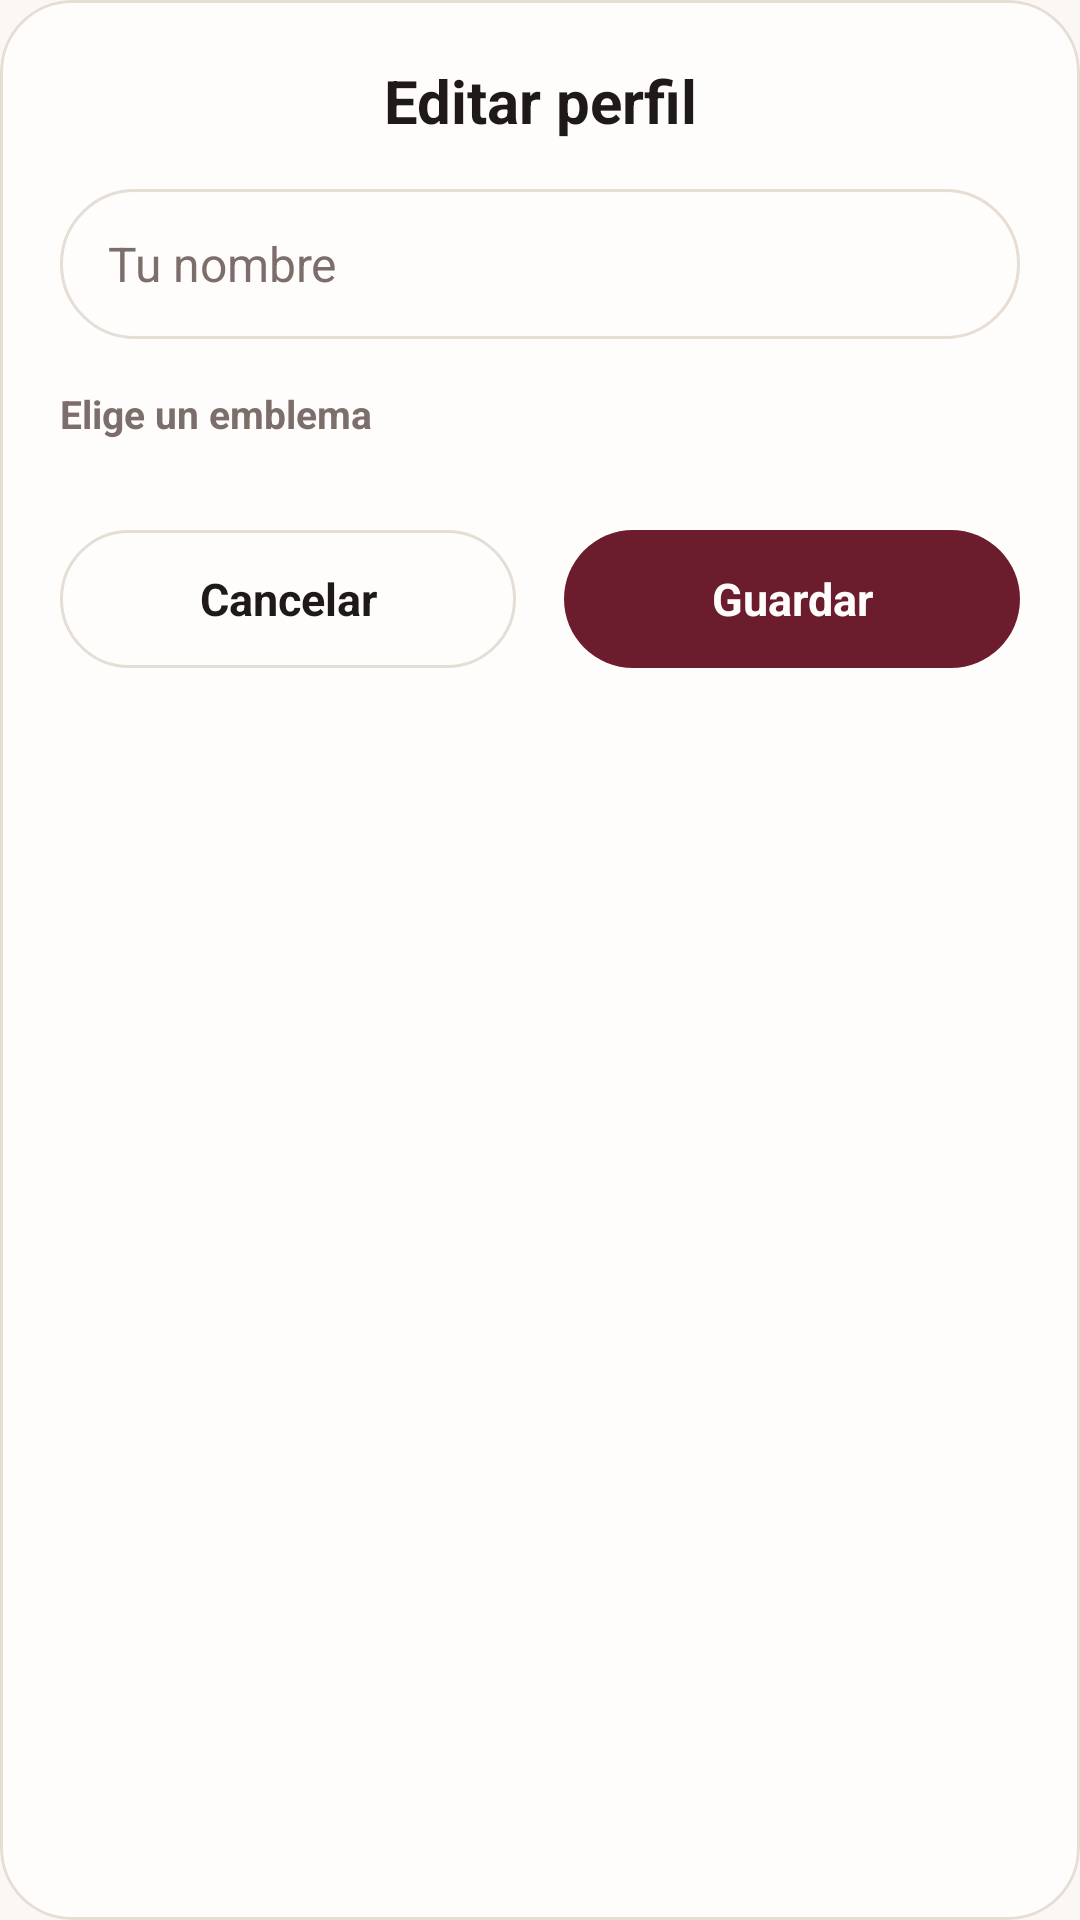

Produce the Android XML layout that renders to this screen, including the resource entries it uses.
<!-- AndroidManifest.xml: application theme Theme.Cletter -->
<!-- res/layout/dialogo_editar_perfil.xml -->
<?xml version="1.0" encoding="utf-8"?>
<com.google.android.material.card.MaterialCardView xmlns:android="http://schemas.android.com/apk/res/android"
    xmlns:app="http://schemas.android.com/apk/res-auto"
    style="@style/TarjetaShadcn"
    android:layout_width="match_parent"
    android:layout_height="wrap_content"
    android:layout_margin="16dp"
    app:cardCornerRadius="24dp">

    <LinearLayout
        android:layout_width="match_parent"
        android:layout_height="wrap_content"
        android:orientation="vertical"
        android:padding="20dp">

        <TextView
            android:layout_width="match_parent"
            android:layout_height="wrap_content"
            android:gravity="center"
            android:text="@string/editar_perfil"
            android:textColor="@color/texto_primario"
            android:textSize="20sp"
            android:textStyle="bold" />

        <EditText
            android:id="@+id/campo_nombre_jugador"
            android:layout_width="match_parent"
            android:layout_height="50dp"
            android:layout_marginTop="16dp"
            android:background="@drawable/fondo_pildora"
            android:hint="@string/hint_nombre_jugador"
            android:importantForAutofill="no"
            android:inputType="textPersonName"
            android:maxLength="18"
            android:paddingHorizontal="16dp"
            android:textColor="@color/texto_primario"
            android:textColorHint="@color/texto_tenue"
            android:textSize="16sp" />

        <TextView
            android:layout_width="wrap_content"
            android:layout_height="wrap_content"
            android:layout_marginTop="16dp"
            android:text="@string/elige_avatar"
            android:textColor="@color/texto_tenue"
            android:textSize="13sp"
            android:textStyle="bold" />

        <GridLayout
            android:id="@+id/rejilla_avatares"
            android:layout_width="match_parent"
            android:layout_height="wrap_content"
            android:layout_marginTop="10dp"
            android:columnCount="4"
            android:rowCount="2" />

        <LinearLayout
            android:layout_width="match_parent"
            android:layout_height="wrap_content"
            android:layout_marginTop="20dp"
            android:orientation="horizontal">

            <TextView
                android:id="@+id/btn_cancelar_perfil"
                android:layout_width="0dp"
                android:layout_height="46dp"
                android:layout_marginEnd="8dp"
                android:layout_weight="1"
                android:background="@drawable/fondo_pildora"
                android:clickable="true"
                android:focusable="true"
                android:gravity="center"
                android:text="@string/cancelar"
                android:textColor="@color/texto_primario"
                android:textSize="15sp"
                android:textStyle="bold" />

            <TextView
                android:id="@+id/btn_guardar_perfil"
                android:layout_width="0dp"
                android:layout_height="46dp"
                android:layout_marginStart="8dp"
                android:layout_weight="1"
                android:background="@drawable/fondo_boton_primario"
                android:clickable="true"
                android:focusable="true"
                android:gravity="center"
                android:text="@string/guardar"
                android:textColor="@color/marca_sobre_primario"
                android:textSize="15sp"
                android:textStyle="bold" />
        </LinearLayout>

    </LinearLayout>
</com.google.android.material.card.MaterialCardView>
<!-- resources referenced by this layout -->
<resources>
  <color name="marca_sobre_primario">#FFFDFB</color>
  <color name="texto_primario">#1F1918</color>
  <color name="texto_tenue">#7C6F6B</color>
  <!-- drawable fondo_boton_primario (drawable) -->
  <?xml version="1.0" encoding="utf-8"?>
  <ripple xmlns:android="http://schemas.android.com/apk/res/android"
      android:color="@color/marca_acento">
      <item>
          <shape android:shape="rectangle">
              <solid android:color="@color/marca_primario" />
              <corners android:radius="999dp" />
          </shape>
      </item>
  </ripple>
  <!-- drawable fondo_pildora (drawable) -->
  <?xml version="1.0" encoding="utf-8"?>
  <shape xmlns:android="http://schemas.android.com/apk/res/android"
      android:shape="rectangle">
      <solid android:color="@color/fondo_tarjeta" />
      <stroke android:width="1dp" android:color="@color/borde_sutil" />
      <corners android:radius="999dp" />
  </shape>
  <string name="cancelar">Cancelar</string>
  <string name="editar_perfil">Editar perfil</string>
  <string name="elige_avatar">Elige un emblema</string>
  <string name="guardar">Guardar</string>
  <string name="hint_nombre_jugador">Tu nombre</string>
  <style name="TarjetaShadcn" parent="Widget.Material3.CardView.Outlined">
          <item name="cardBackgroundColor">@color/fondo_tarjeta</item>
          <item name="strokeColor">@color/borde_sutil</item>
          <item name="strokeWidth">1dp</item>
          <item name="cardElevation">0dp</item>
          <item name="cardCornerRadius">20dp</item>
      </style>
  <style name="Theme.Cletter" parent="Theme.Material3.DayNight.NoActionBar">
          <item name="colorPrimary">@color/marca_primario</item>
          <item name="colorOnPrimary">@color/marca_sobre_primario</item>
          <item name="colorSecondary">@color/marca_acento</item>
          <item name="colorOnSecondary">@color/marca_sobre_acento</item>
          <item name="colorSurface">@color/fondo_tarjeta</item>
          <item name="colorOnSurface">@color/texto_primario</item>
          <item name="colorOutline">@color/borde_sutil</item>
          <item name="android:colorBackground">@color/fondo_lienzo</item>
          <item name="android:windowBackground">@color/fondo_lienzo</item>
          <item name="android:statusBarColor">@color/fondo_lienzo</item>
          <item name="android:navigationBarColor">@color/nav_fondo</item>
          <item name="android:windowLightStatusBar" tools:targetApi="m">true</item>
          <item name="android:windowLightNavigationBar" tools:targetApi="o_mr1">true</item>
      </style>
  <color name="marca_acento">#FFAA82</color>
  <color name="marca_primario">#6B1D2E</color>
  <color name="fondo_tarjeta">#FFFDFB</color>
  <color name="borde_sutil">#E6DDD5</color>
  <color name="marca_sobre_acento">#3D141C</color>
  <color name="fondo_lienzo">#FAF7F4</color>
  <color name="nav_fondo">#FFFDFB</color>
</resources>
